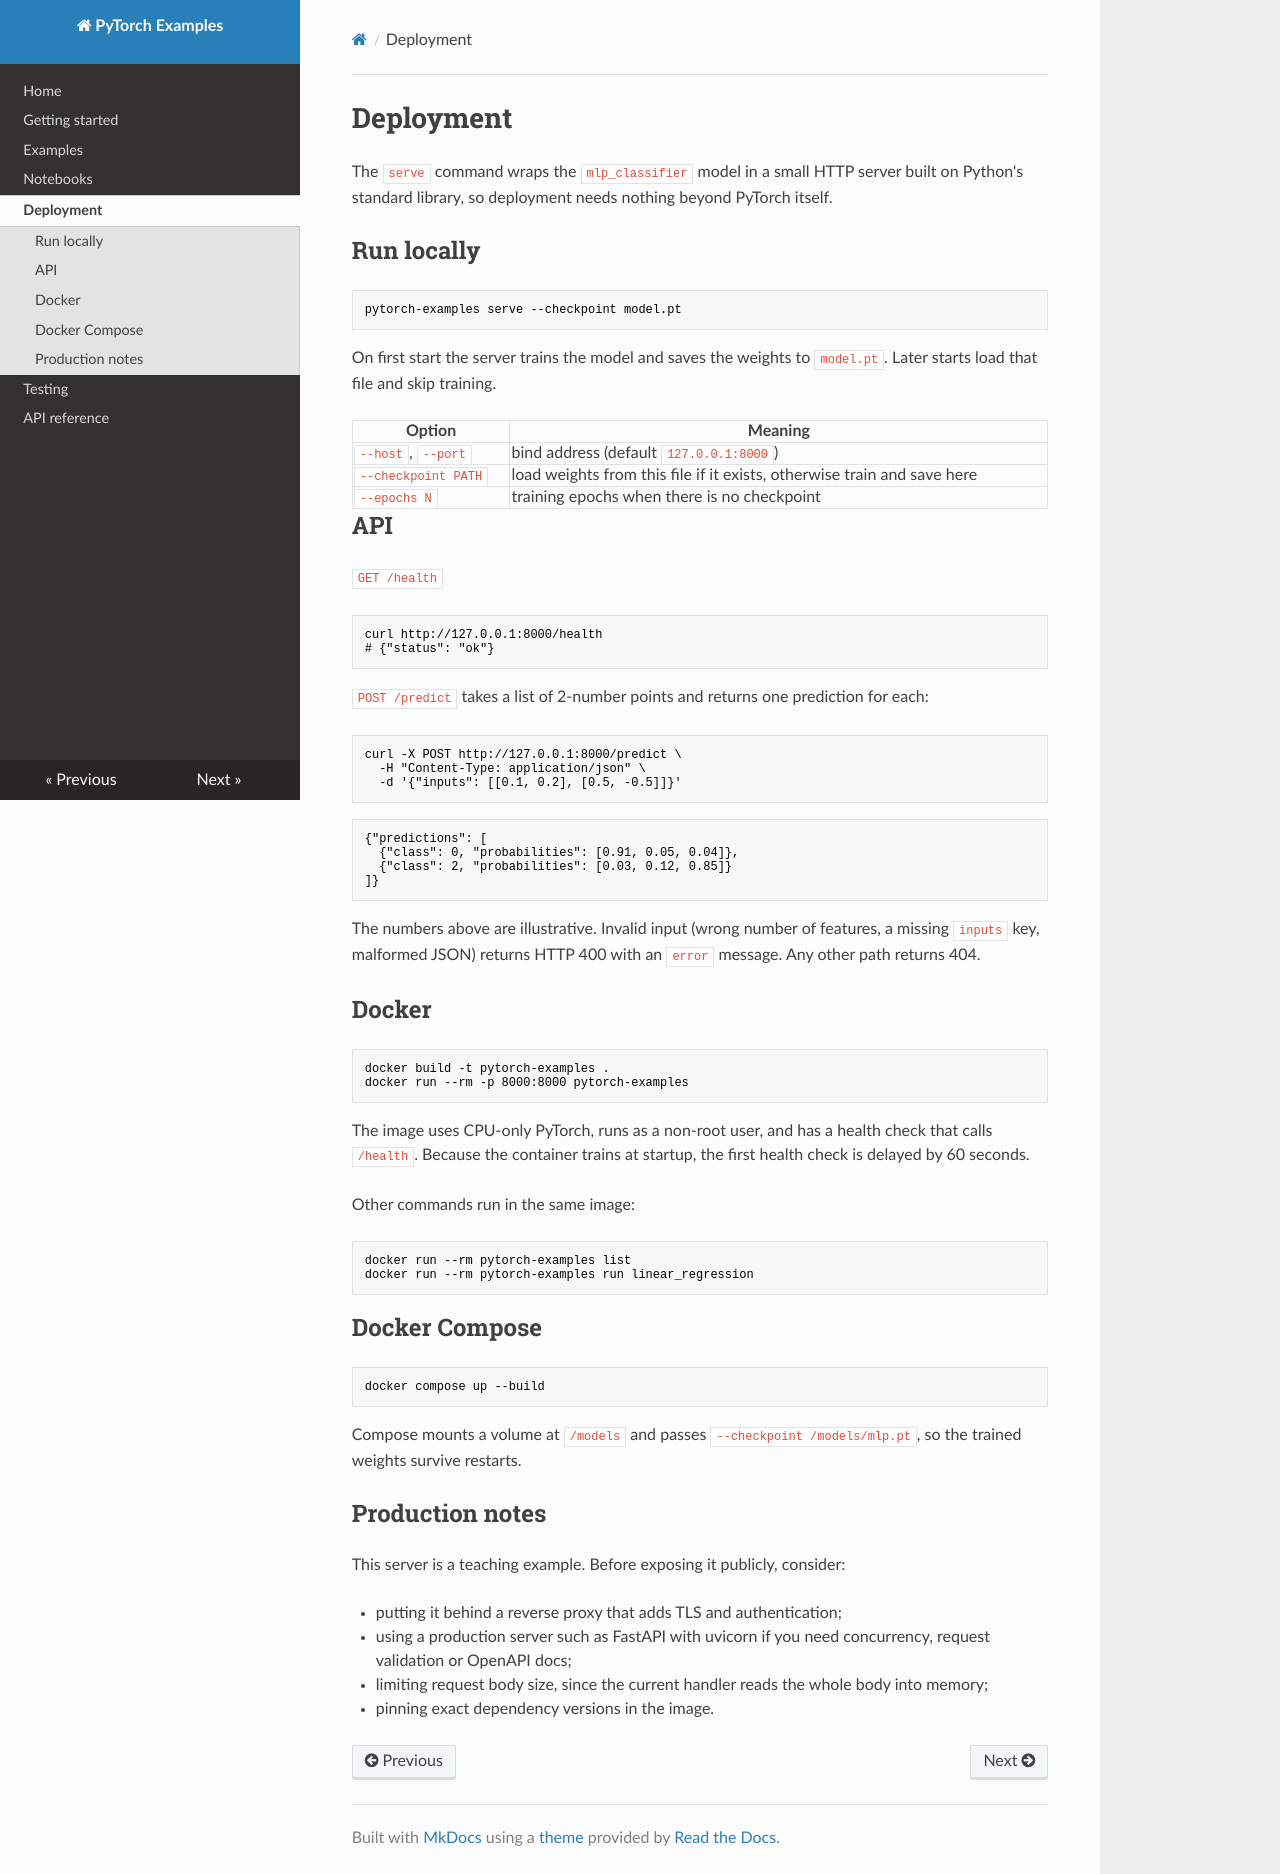

repository: arturoduar/pytorch-resources · page: deployment/index.html · generator: mkdocs

# Deployment

The `serve` command wraps the `mlp_classifier` model in a small HTTP server built on Python's standard library, so deployment needs nothing beyond PyTorch itself.

## Run locally

```bash
pytorch-examples serve --checkpoint model.pt
```

On first start the server trains the model and saves the weights to `model.pt`. Later starts load that file and skip training.

| Option | Meaning |
| --- | --- |
| `--host`, `--port` | bind address (default `127.0.0.1:8000`) |
| `--checkpoint PATH` | load weights from this file if it exists, otherwise train and save here |
| `--epochs N` | training epochs when there is no checkpoint |

## API

`GET /health`

```bash
curl http://127.0.0.1:8000/health
# {"status": "ok"}
```

`POST /predict` takes a list of 2-number points and returns one prediction for each:

```bash
curl -X POST http://127.0.0.1:8000/predict \
  -H "Content-Type: application/json" \
  -d '{"inputs": [[0.1, 0.2], [0.5, -0.5]]}'
```

```json
{"predictions": [
  {"class": 0, "probabilities": [0.91, 0.05, 0.04]},
  {"class": 2, "probabilities": [0.03, 0.12, 0.85]}
]}
```

The numbers above are illustrative. Invalid input (wrong number of features, a missing `inputs` key, malformed JSON) returns HTTP 400 with an `error` message. Any other path returns 404.

## Docker

```bash
docker build -t pytorch-examples .
docker run --rm -p 8000:8000 pytorch-examples
```

The image uses CPU-only PyTorch, runs as a non-root user, and has a health check that calls `/health`. Because the container trains at startup, the first health check is delayed by 60 seconds.

Other commands run in the same image:

```bash
docker run --rm pytorch-examples list
docker run --rm pytorch-examples run linear_regression
```

## Docker Compose

```bash
docker compose up --build
```

Compose mounts a volume at `/models` and passes `--checkpoint /models/mlp.pt`, so the trained weights survive restarts.

## Production notes

This server is a teaching example. Before exposing it publicly, consider:

- putting it behind a reverse proxy that adds TLS and authentication;
- using a production server such as FastAPI with uvicorn if you need concurrency, request validation or OpenAPI docs;
- limiting request body size, since the current handler reads the whole body into memory;
- pinning exact dependency versions in the image.
